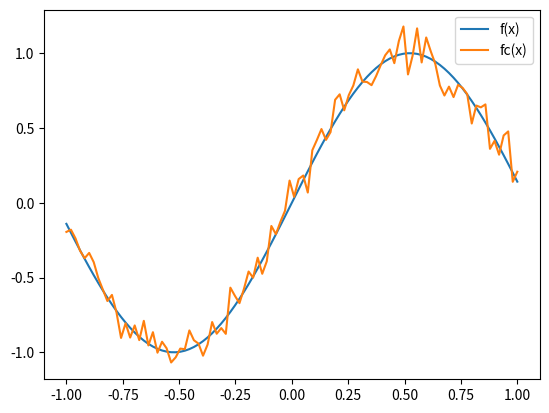
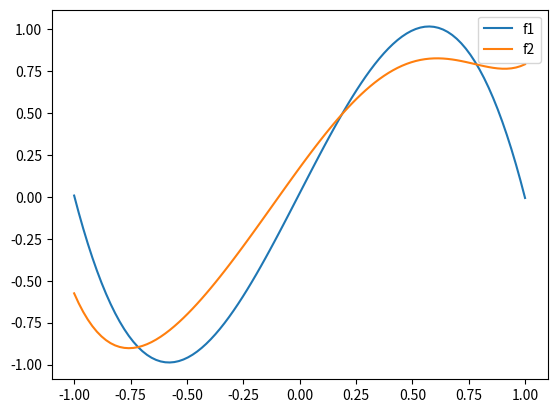

Reproduce these figures in Python, in order.
# -*- coding: utf-8 -*-
"""
Created on Sat Oct 23 12:43:38 2021

@author: allen
"""

import numpy as np
import matplotlib.pyplot as plt

def f(x): return np.sin(3.*x)


x = np.linspace(-1,1,100)
fx = np.array([f(c) for c in x])
fc = fx + np.random.normal(0,.08,100)


plt.plot(x,fx,label='f(x)')
plt.plot(x,fc,label='fc(x)')
plt.legend()
plt.show()
plt.close()

A1 = np.zeros((len(x),4))
A2 = np.zeros((len(x),4))

for ii in range(len(x)):
    A1[ii][0] = 1
    A1[ii][1] = x[ii]
    A1[ii][2] = 2.*x[ii]**2-1
    A1[ii][3] = 4.*x[ii]**3-3.*x[ii]
    
for ii in range(len(x)):
    A2[ii][0] = np.sin(x[ii]**2)
    A2[ii][1] = 1.-np.cos(x[ii])
    A2[ii][2] = np.cos(x[ii])*np.sin(x[ii])
    A2[ii][3] = (2.-x[ii])/(2.+x[ii])
At1 = np.transpose(A1)    
At2 = np.transpose(A2)    
c1 = np.matmul(np.linalg.inv(np.matmul(At1,A1)),np.matmul(At1,fc)) 
c2 = np.matmul(np.linalg.inv(np.matmul(At2,A2)),np.matmul(At2,fc)) 

def f1(c,x):    return c[0]*1 + c[1]*x+c[2]*(2.*x**2-1)+c[3]*(4.*x**3-3.*x)
def f2(c,x):    return c[0]*np.sin(x**2)+c[1]*(1.-np.cos(x))+c[2]*(np.cos(x)*np.sin(x))+c[3]*(2.-x)/(2.+x)

f1y = np.array([f1(c1,point) for point in x])
f2y = np.array([f2(c2,point) for point in x])

def norm1(x):
    out = 0
    for val in x:
        out += abs(val)
    return out

def norm2(x):
    out = 0
    for val in x:
        out += val**2
    out = out**0.5
    return out

def norm3(x):   return max(abs(x))
    

Norm1 = [norm1((f1y-fx)),norm1((f2y-fx))]
Norm2 = [norm2((f1y-fx)),norm2((f2y-fx))]
Norm3 = [norm3((f1y-fx)),norm3((f2y-fx))]
plt.plot(x,f1y,label='f1')
plt.plot(x,f2y,label='f2')
plt.legend()
plt.show()
plt.close()
